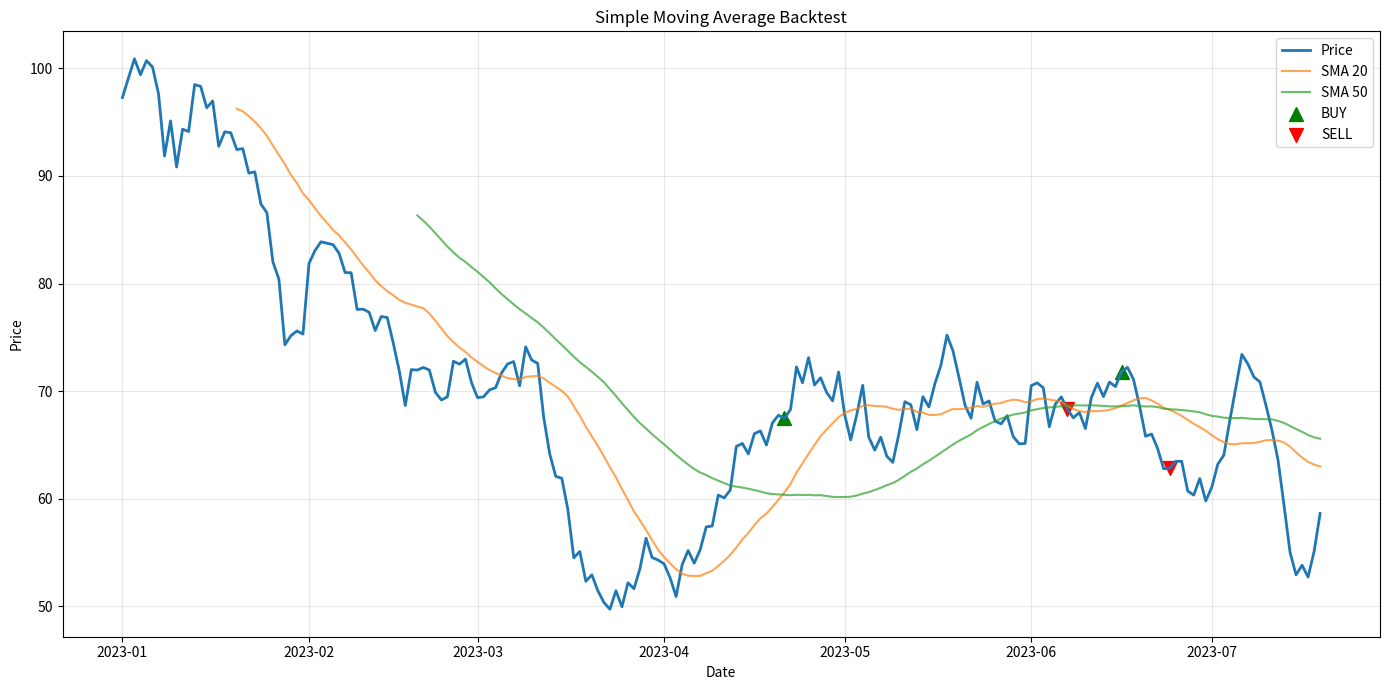

Here is the Python script that generated this plot:
"""
Docstring for back_trader
"""

from datetime import datetime, timedelta
import pandas as pd
import numpy as np
import matplotlib.pyplot as plt

class BackTrader:
    def __init__(self, initial_capital=10000, short_window=20, long_window=50):
        self.initial_capital = initial_capital
        self.capital = initial_capital
        self.short_window = short_window
        self.long_window = long_window
        self.trades = []
        self.positions = []
        
    def generate_signals(self, df):
        """Generate SMA crossover signals"""
        df['SMA_short'] = df['close'].rolling(window=self.short_window).mean()
        df['SMA_long'] = df['close'].rolling(window=self.long_window).mean()
        df['signal'] = 0
        df.loc[df['SMA_short'] > df['SMA_long'], 'signal'] = 1
        df.loc[df['SMA_short'] <= df['SMA_long'], 'signal'] = 0
        df['position'] = df['signal'].diff()
        return df
    
    def backtest(self, df):
        """Run backtest on price data"""
        df = self.generate_signals(df)
        shares = 0
        
        for idx, row in df.iterrows():
            # Buy signal
            if row['position'] == 1:
                shares = self.capital / row['close']
                self.trades.append({'date': idx, 'type': 'BUY', 'price': row['close'], 'shares': shares})
            # Sell signal
            elif row['position'] == -1 and shares > 0:
                self.capital = shares * row['close']
                self.trades.append({'date': idx, 'type': 'SELL', 'price': row['close'], 'shares': shares})
                shares = 0
            
            self.positions.append({'date': idx, 'capital': self.capital, 'price': row['close']})
        
        return df
    
    def plot_results(self, df):
        """Plot trading results"""
        fig, ax = plt.subplots(figsize=(14, 7))
        
        # Plot price and SMAs
        ax.plot(df.index, df['close'], label='Price', linewidth=2)
        ax.plot(df.index, df['SMA_short'], label=f'SMA {self.short_window}', alpha=0.7)
        ax.plot(df.index, df['SMA_long'], label=f'SMA {self.long_window}', alpha=0.7)
        
        # Plot buy/sell signals
        buy_signals = df[df['position'] == 1]
        sell_signals = df[df['position'] == -1]
        ax.scatter(buy_signals.index, buy_signals['close'], color='green', marker='^', s=100, label='BUY')
        ax.scatter(sell_signals.index, sell_signals['close'], color='red', marker='v', s=100, label='SELL')
        
        ax.set_xlabel('Date')
        ax.set_ylabel('Price')
        ax.set_title('Simple Moving Average Backtest')
        ax.legend()
        ax.grid(True, alpha=0.3)
        plt.tight_layout()
        plt.show()

# Example usage
if __name__ == "__main__":
    # Generate sample data
    dates = pd.date_range('2023-01-01', periods=200, freq='D')
    prices = 100 + np.cumsum(np.random.randn(200) * 2)
    df = pd.DataFrame({'close': prices}, index=dates)
    
    # Run backtest
    trader = BackTrader(initial_capital=10000, short_window=20, long_window=50)
    df = trader.backtest(df)
    trader.plot_results(df)
    
    print(f"Trades executed: {len(trader.trades)}")
    print(f"Final capital: ${trader.capital:.2f}")